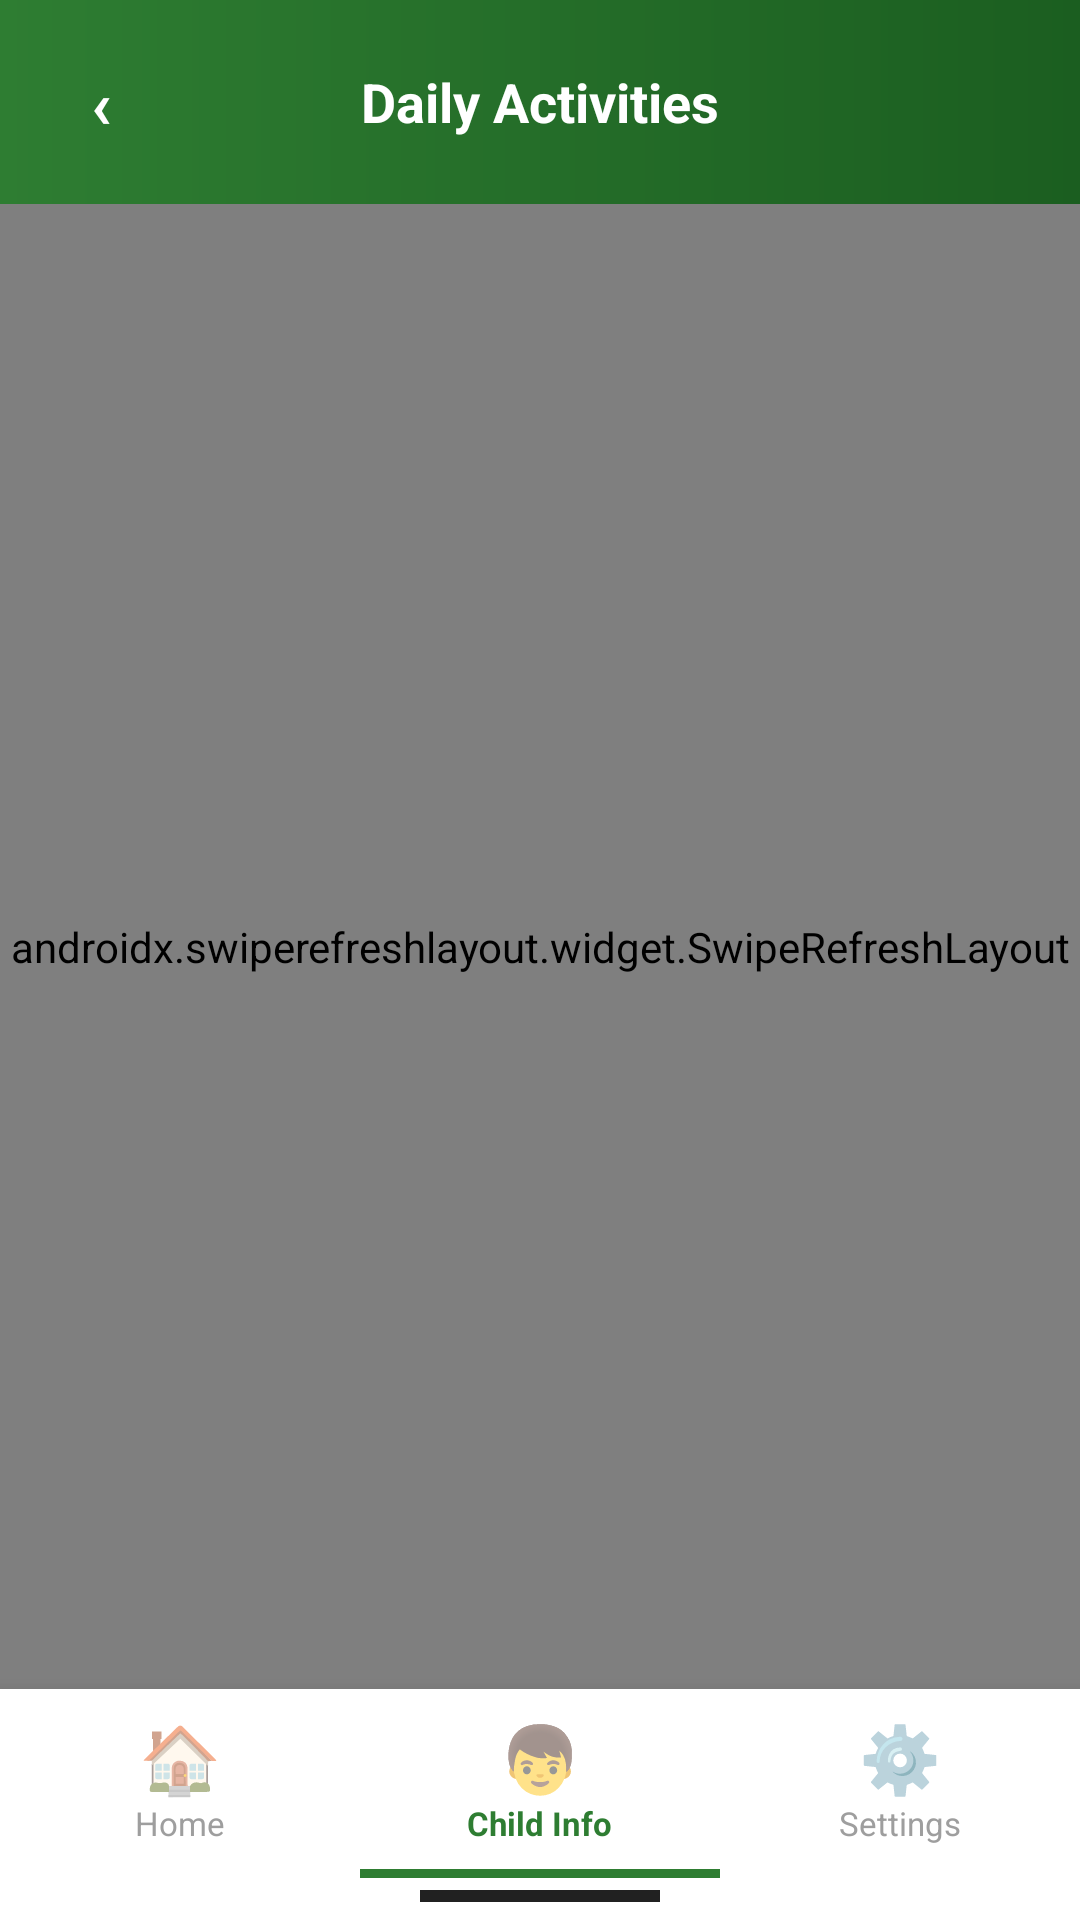

Write the Android layout XML for this screen, with the resource values it uses.
<!-- AndroidManifest.xml: application theme Theme.AlamadaChildMonitor -->
<!-- res/layout/activity_activities.xml -->
<?xml version="1.0" encoding="utf-8"?>
<LinearLayout
    xmlns:android="http://schemas.android.com/apk/res/android"
    android:layout_width="match_parent"
    android:layout_height="match_parent"
    android:orientation="vertical"
    android:background="#F5F5F5">

    
    <LinearLayout android:layout_width="match_parent" android:layout_height="wrap_content"
        android:background="@drawable/header_green_gradient" android:orientation="vertical"
        android:padding="16dp" android:paddingTop="36dp" android:paddingBottom="14dp">

        <LinearLayout android:layout_width="match_parent" android:layout_height="wrap_content"
            android:orientation="horizontal" android:gravity="center_vertical">
            <LinearLayout android:id="@+id/btn_back"
                android:layout_width="36dp" android:layout_height="36dp"
                android:background="@drawable/circle_white_20_bg"
                android:gravity="center" android:clickable="true" android:focusable="true">
                <TextView android:layout_width="wrap_content" android:layout_height="wrap_content"
                    android:text="‹" android:textColor="#FFFFFF" android:textSize="22sp"
                    android:textStyle="bold"/>
            </LinearLayout>
            <TextView android:layout_width="0dp" android:layout_height="wrap_content"
                android:layout_weight="1" android:text="Daily Activities"
                android:textColor="#FFFFFF" android:textSize="18sp" android:textStyle="bold"
                android:gravity="center"/>
            <View android:layout_width="36dp" android:layout_height="36dp"/>
        </LinearLayout>
    </LinearLayout>

    
    <androidx.swiperefreshlayout.widget.SwipeRefreshLayout
        android:id="@+id/swipe_refresh"
        android:layout_width="match_parent"
        android:layout_height="0dp"
        android:layout_weight="1">
        <FrameLayout android:layout_width="match_parent" android:layout_height="match_parent"
            android:padding="12dp">
            <androidx.recyclerview.widget.RecyclerView
                android:id="@+id/rv_activities"
                android:layout_width="match_parent" android:layout_height="match_parent"/>
            <ProgressBar android:id="@+id/progress_bar"
                android:layout_width="wrap_content" android:layout_height="wrap_content"
                android:layout_gravity="center" android:visibility="gone"/>
            <LinearLayout android:id="@+id/layout_empty"
                android:layout_width="wrap_content" android:layout_height="wrap_content"
                android:layout_gravity="center" android:orientation="vertical"
                android:gravity="center" android:visibility="gone">
                <TextView android:layout_width="wrap_content" android:layout_height="wrap_content"
                    android:text="🧩" android:textSize="48sp" android:gravity="center"
                    android:layout_marginBottom="8dp"/>
                <TextView android:layout_width="wrap_content" android:layout_height="wrap_content"
                    android:text="No activities recorded yet"
                    android:textColor="@color/text_secondary" android:textSize="14sp"
                    android:gravity="center"/>
            </LinearLayout>
        </FrameLayout>
    </androidx.swiperefreshlayout.widget.SwipeRefreshLayout>

    
    <LinearLayout android:layout_width="match_parent" android:layout_height="wrap_content"
        android:background="#FFFFFF" android:orientation="vertical" android:elevation="10dp">
        <LinearLayout android:layout_width="match_parent" android:layout_height="60dp"
            android:orientation="horizontal">
            <LinearLayout android:id="@+id/tab_home"
                android:layout_width="0dp" android:layout_height="match_parent" android:layout_weight="1"
                android:orientation="vertical" android:gravity="center"
                android:background="?attr/selectableItemBackgroundBorderless"
                android:clickable="true" android:focusable="true">
                <TextView android:layout_width="wrap_content" android:layout_height="wrap_content"
                    android:text="🏠" android:textSize="22sp" android:gravity="center"/>
                <TextView android:layout_width="wrap_content" android:layout_height="wrap_content"
                    android:text="Home" android:textSize="11sp" android:textColor="#9E9E9E"/>
            </LinearLayout>
            <LinearLayout android:id="@+id/tab_child"
                android:layout_width="0dp" android:layout_height="match_parent" android:layout_weight="1"
                android:orientation="vertical" android:gravity="center"
                android:background="?attr/selectableItemBackgroundBorderless"
                android:clickable="true" android:focusable="true">
                <TextView android:layout_width="wrap_content" android:layout_height="wrap_content"
                    android:text="👦" android:textSize="22sp" android:gravity="center"/>
                <TextView android:layout_width="wrap_content" android:layout_height="wrap_content"
                    android:text="Child Info" android:textSize="11sp"
                    android:textColor="@color/primary" android:textStyle="bold"/>
            </LinearLayout>
            <LinearLayout android:id="@+id/tab_settings"
                android:layout_width="0dp" android:layout_height="match_parent" android:layout_weight="1"
                android:orientation="vertical" android:gravity="center"
                android:background="?attr/selectableItemBackgroundBorderless"
                android:clickable="true" android:focusable="true">
                <TextView android:layout_width="wrap_content" android:layout_height="wrap_content"
                    android:text="⚙️" android:textSize="22sp" android:gravity="center"/>
                <TextView android:layout_width="wrap_content" android:layout_height="wrap_content"
                    android:text="Settings" android:textSize="11sp" android:textColor="#9E9E9E"/>
            </LinearLayout>
        </LinearLayout>
        <LinearLayout android:layout_width="match_parent" android:layout_height="wrap_content"
            android:orientation="horizontal">
            <View android:layout_width="0dp" android:layout_height="3dp" android:layout_weight="1"/>
            <View android:layout_width="0dp" android:layout_height="3dp"
                android:layout_weight="1" android:background="@color/primary"/>
            <View android:layout_width="0dp" android:layout_height="3dp" android:layout_weight="1"/>
        </LinearLayout>
        <View android:layout_width="80dp" android:layout_height="4dp" android:background="#212121"
            android:layout_gravity="center_horizontal"
            android:layout_marginTop="4dp" android:layout_marginBottom="6dp"/>
    </LinearLayout>
</LinearLayout>
<!-- resources referenced by this layout -->
<resources>
  <color name="primary">         #2E7D32</color>
  <color name="text_secondary">  #757575</color>
  <!-- drawable header_green_gradient (drawable) -->
  <?xml version="1.0" encoding="utf-8"?>
  <shape xmlns:android="http://schemas.android.com/apk/res/android"
      android:shape="rectangle">
      <gradient
          android:startColor="#1B5E20"
          android:endColor="#2E7D32"
          android:angle="180"
          android:type="linear"/>
  </shape>
  <style name="Theme.AlamadaChildMonitor" parent="Theme.MaterialComponents.DayNight.NoActionBar">
          <item name="colorPrimary">@color/primary</item>
          <item name="colorPrimaryDark">@color/primary_dark</item>
          <item name="colorAccent">@color/accent</item>
          <item name="android:windowBackground">@color/background</item>
          <item name="android:statusBarColor">@color/primary_dark</item>
          <item name="android:navigationBarColor">@color/white</item>
      </style>
  <color name="primary_dark">    #1B5E20</color>
  <color name="accent">          #FF6F00</color>
  <color name="background">      #F5F5F5</color>
  <color name="white">           #FFFFFF</color>
</resources>
